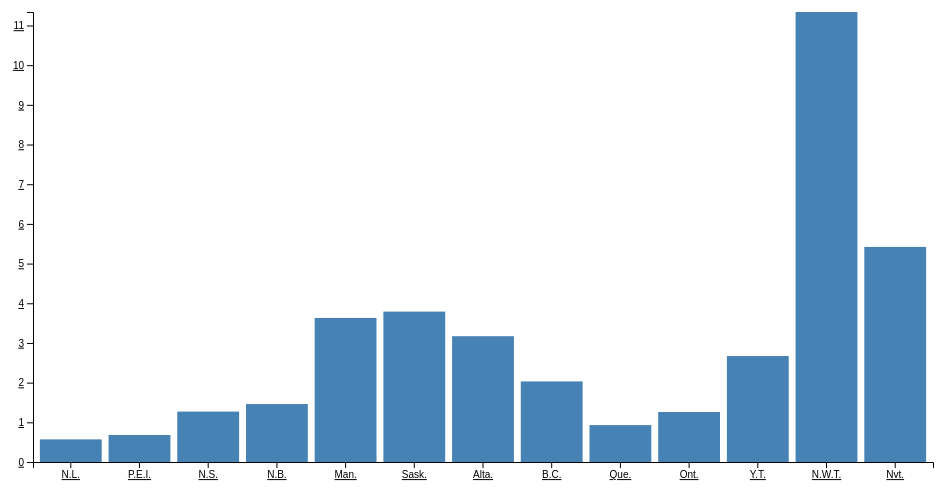
D3 v4 page, settled after 360 driven frames (6 s of simulated time); the page loaded 1 data file(s).


// ── main.js
/*

Main.js

*/

$(function(){
  /*

  https://bl.ocks.org/d3noob/bdf28027e0ce70bd132edc64f1dd7ea4
  for the bar graph code

  i was too lazy to make my own

  */

  /* For the Bar Chart */

  function drawChart(){
    // set the dimensions and margins of the graph
    var margin = {top: 20, right: 20, bottom: 30, left: 40},
        width = 960 - margin.left - margin.right,
        height = 500 - margin.top - margin.bottom;

    // set the ranges
    var x = d3.scaleBand()
              .range([0, width])
              .padding(0.1);
    var y = d3.scaleLinear()
              .range([height, 0]);

    // append the svg object to the body of the page
    // append a 'group' element to 'svg'
    // moves the 'group' element to the top left margin
    var svg = d3.select("body").append("svg")
        .attr("width", width + margin.left + margin.right)
        .attr("height", height + margin.top + margin.bottom)
        .attr("text-anchor", "middle")
          .style("font-size", "16px")
          .style("text-decoration", "underline")
          .text("Value vs Date Graph")
      .append("g")
        .attr("transform",
              "translate(" + margin.left + "," + margin.top + ")");

    // get the data
    d3.csv("2015/data.csv", function(error, data) {
      if (error) throw error;

      // format the data
      data.forEach(function(d) {
        d.Homicides = +d.Homicides;
      });

      // Scale the range of the data in the domains
      x.domain(data.map(function(d) { return d.Province; }));
      y.domain([0, d3.max(data, function(d) { return d.Homicides; })]);

      // append the rectangles for the bar chart
      svg.selectAll(".bar")
          .data(data)
        .enter().append("rect")
          .attr("class", "bar")
          .attr("x", function(d) { return x(d.Province); })
          .attr("width", x.bandwidth())
          .attr("y", function(d) { return y(d.Homicides); })
          .attr("height", function(d) { return height - y(d.Homicides); });

      // add the x Axis
      svg.append("g")
          .attr("transform", "translate(0," + height + ")")
          .call(d3.axisBottom(x));

      // add the y Axis
      svg.append("g")
          .call(d3.axisLeft(y));

    });
  }

  /* For the pie Chart */

  function getCrimeData(callback){
    $.ajax({
      url: "2015/crime_stats_canada.json",
      type: "GET",
      dataType: "json",
      success: function(data) {
        callback(data);
      },
    });
  }

  function drawPiegraph(){
    getCrimeData(function(results){
      var data = results[4];
      var content = [];

      for(var key in data){
        var value = data[key];
        if(key !== "Title" && key !== "Canada"){
          content.push({
            "label":key,
            "value":value
          });
        }
      }

      var pie = new d3pie("pieChart", {
        "size": {
          "canvasWidth": 900,
          "canvasHeight": 600,
        },
        "data": {
          "sortOrder": "label-desc",

          "content": content
        },
        "labels": {
          "outer": {
            "format": "label-percentage1",
            "pieDistance": 10
          },
          "inner": {
            "hideWhenLessThanPercentage": 100
          },
          "mainLabel": {
            "fontSize": 11
          },
          "percentage": {
            "color": "#000000",
            "fontSize": 15,
            "decimalPlaces": 2
          },
          "value": {
            "color": "#cccc43",
            "fontSize": 11
          },
          "lines": {
            "enabled": true,
            "color": "#777777"
          },
          "truncation": {
            "enabled": true
          }
        },
        "effects": {
          "pullOutSegmentOnClick": {
            "effect": "linear",
            "speed": 400,
            "size": 8
          }
        },
        "misc": {
          "colors": {
            "segmentStroke": "#000000"
          }
        }
      });
    });
  }

  drawChart();
  // drawPiegraph();
});


### data: 2015/data.csv
Province, Homicides
N.L., 0.57
P.E.I., 0.68
N.S., 1.27
N.B., 1.46
Man., 3.63
Sask., 3.79
Alta., 3.17
B.C., 2.03
Que., 0.93
Ont., 1.26
Y.T., 2.67
N.W.T., 11.34
Nvt., 5.42